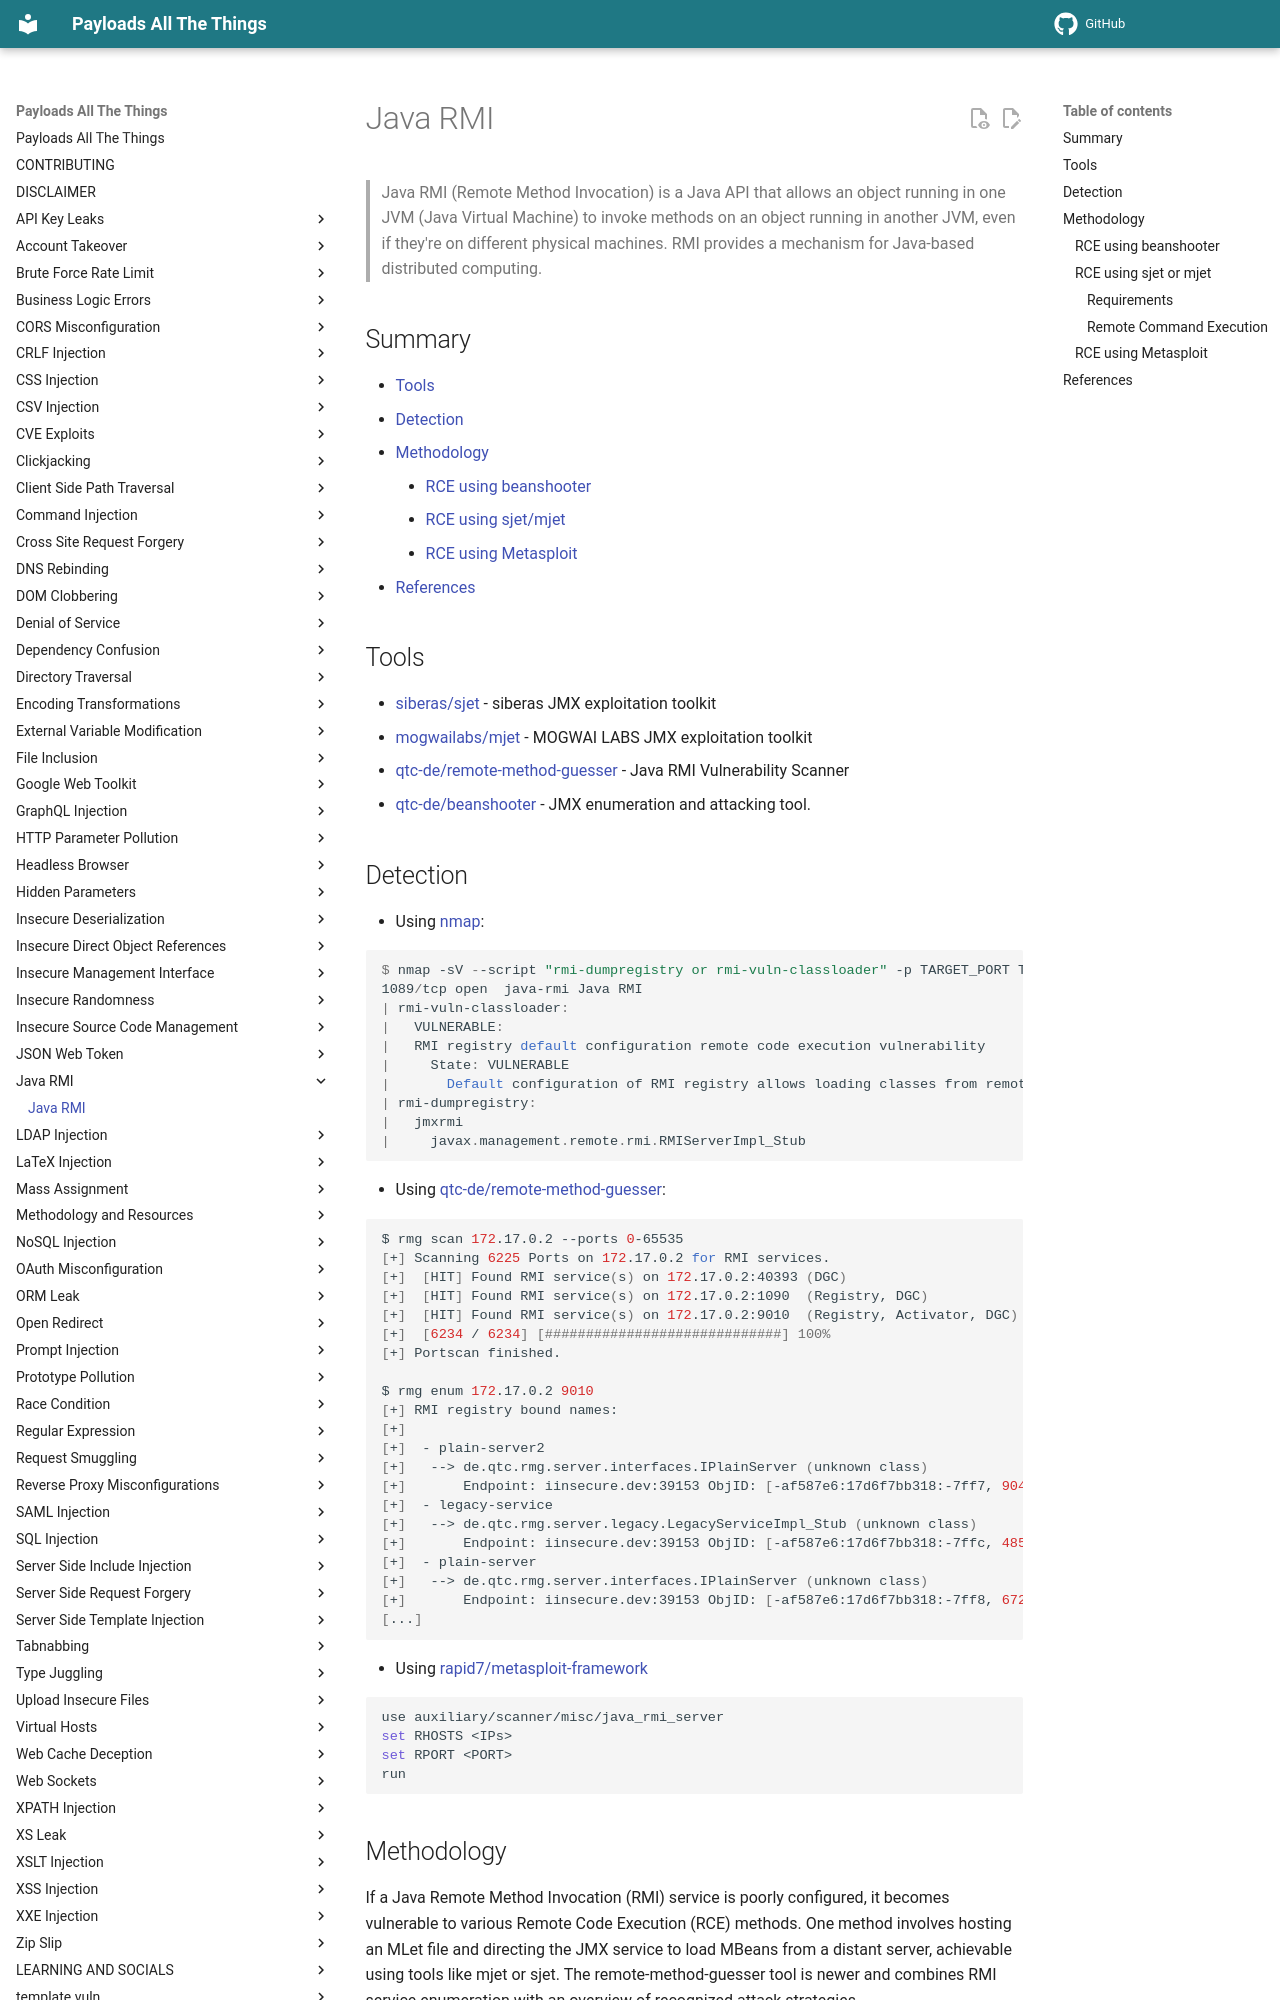

repository: swisskyrepo/PayloadsAllTheThings · page: Java RMI/index.html · generator: mkdocs

# Java RMI

> Java RMI (Remote Method Invocation) is a Java API that allows an object running in one JVM (Java Virtual Machine) to invoke methods on an object running in another JVM, even if they're on different physical machines. RMI provides a mechanism for Java-based distributed computing.

## Summary

* [Tools](#tools)
* [Detection](#detection)
* [Methodology](#methodology)
    * [RCE using beanshooter](#rce-using-beanshooter)
    * [RCE using sjet/mjet](#rce-using-sjet-or-mjet)
    * [RCE using Metasploit](#rce-using-metasploit)
* [References](#references)

## Tools

* [siberas/sjet](https://github.com/siberas/sjet) - siberas JMX exploitation toolkit
* [mogwailabs/mjet](https://github.com/mogwailabs/mjet) - MOGWAI LABS JMX exploitation toolkit
* [qtc-de/remote-method-guesser](https://github.com/qtc-de/remote-method-guesser) - Java RMI Vulnerability Scanner
* [qtc-de/beanshooter](https://github.com/qtc-de/beanshooter) - JMX enumeration and attacking tool.

## Detection

* Using [nmap](https://nmap.org/):

  ```powershell
  $ nmap -sV --script "rmi-dumpregistry or rmi-vuln-classloader" -p TARGET_PORT TARGET_IP -Pn -v
  1089/tcp open  java-rmi Java RMI
  | rmi-vuln-classloader:
  |   VULNERABLE:
  |   RMI registry default configuration remote code execution vulnerability
  |     State: VULNERABLE
  |       Default configuration of RMI registry allows loading classes from remote URLs which can lead to remote code execution.
  | rmi-dumpregistry:
  |   jmxrmi
  |     javax.management.remote.rmi.RMIServerImpl_Stub
  ```

* Using [qtc-de/remote-method-guesser](https://github.com/qtc-de/remote-method-guesser):

  ```bash
  $ rmg scan 172.17.0.2 --ports 0-65535
  [+] Scanning 6225 Ports on 172.17.0.2 for RMI services.
  [+]  [HIT] Found RMI service(s) on 172.17.0.2:40393 (DGC)
  [+]  [HIT] Found RMI service(s) on 172.17.0.2:1090  (Registry, DGC)
  [+]  [HIT] Found RMI service(s) on 172.17.0.2:9010  (Registry, Activator, DGC)
  [+]  [6234 / 6234] [#############################] 100%
  [+] Portscan finished.

  $ rmg enum 172.17.0.2 9010
  [+] RMI registry bound names:
  [+]
  [+]  - plain-server2
  [+]   --> de.qtc.rmg.server.interfaces.IPlainServer (unknown class)
  [+]       Endpoint: iinsecure.dev:39153 ObjID: [-af587e6:17d6f7bb318:-7ff7, 9040809218460289711]
  [+]  - legacy-service
  [+]   --> de.qtc.rmg.server.legacy.LegacyServiceImpl_Stub (unknown class)
  [+]       Endpoint: iinsecure.dev:39153 ObjID: [-af587e6:17d6f7bb318:-7ffc, 4854919471498518309]
  [+]  - plain-server
  [+]   --> de.qtc.rmg.server.interfaces.IPlainServer (unknown class)
  [+]       Endpoint: iinsecure.dev:39153 ObjID: [-af587e6:17d6f7bb318:-7ff8, 6721714394791464813]
  [...]
  ```

* Using [rapid7/metasploit-framework](https://github.com/rapid7/metasploit-framework)

  ```bash
  use auxiliary/scanner/misc/java_rmi_server
  set RHOSTS <IPs>
  set RPORT <PORT>
  run
  ```

## Methodology

If a Java Remote Method Invocation (RMI) service is poorly configured, it becomes vulnerable to various Remote Code Execution (RCE) methods. One method involves hosting an MLet file and directing the JMX service to load MBeans from a distant server, achievable using tools like mjet or sjet. The remote-method-guesser tool is newer and combines RMI service enumeration with an overview of recognized attack strategies.
